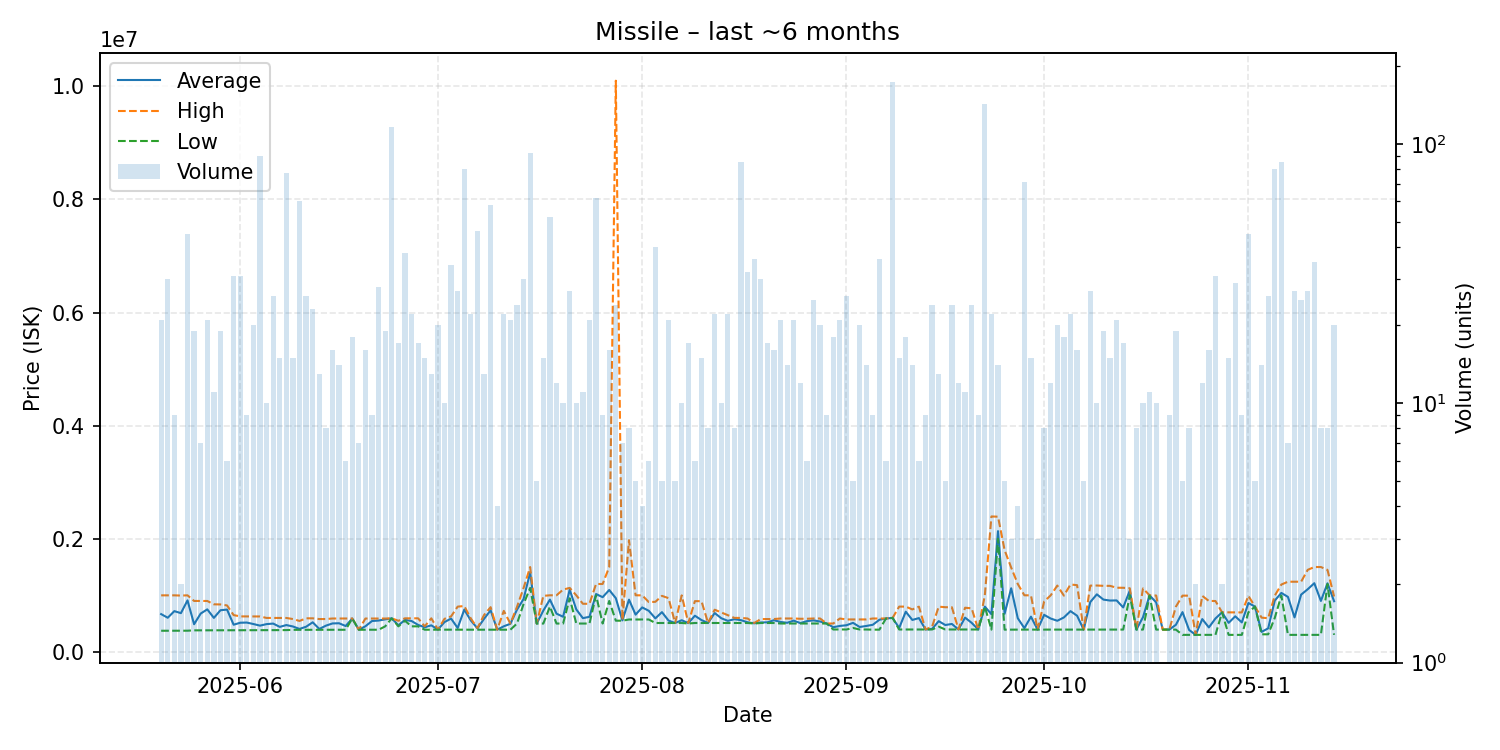

The table this chart was drawn from, first rows:
date, average, highest, lowest, order_count, volume
2025-05-20, 667162, 999000, 372800, 15, 21
2025-05-21, 602807, 999200, 373000, 9, 30
2025-05-22, 719767, 999100, 373100, 9, 9
2025-05-23, 684300, 995000, 373600, 2, 2
2025-05-24, 910078, 999400, 373900, 22, 45
2025-05-25, 488242, 899900, 380000, 11, 19
2025-05-26, 676829, 899250, 380300, 7, 7
2025-05-27, 751133, 899400, 380400, 9, 21
2025-05-28, 600164, 840500, 380400, 9, 11
2025-05-29, 735858, 838200, 380700, 14, 19
2025-05-30, 747283, 820600, 380700, 3, 6
2025-05-31, 479539, 649600, 380900, 13, 31
2025-06-01, 514571, 626800, 381400, 15, 31
2025-06-02, 517600, 626600, 381700, 6, 9
2025-06-03, 491795, 625900, 382200, 9, 20
2025-06-04, 463507, 625600, 382600, 20, 90
2025-06-05, 490340, 599500, 383100, 6, 10
2025-06-06, 499831, 599400, 383700, 12, 26
2025-06-07, 441320, 599500, 383800, 11, 15
2025-06-08, 473477, 599200, 384400, 15, 77
2025-06-09, 448320, 579900, 389200, 12, 15
2025-06-10, 404927, 546400, 389200, 20, 60
2025-06-11, 444188, 592800, 389500, 12, 26
2025-06-12, 522509, 592800, 389400, 16, 23
2025-06-13, 404477, 579800, 389900, 6, 13
2025-06-14, 462612, 580200, 390200, 8, 8
2025-06-15, 502269, 589400, 390200, 7, 16
2025-06-16, 505514, 589400, 390400, 7, 14
2025-06-17, 456600, 589000, 390400, 4, 6
2025-06-18, 589317, 589500, 589200, 6, 18
2025-06-19, 390757, 390800, 390700, 6, 7
2025-06-20, 452212, 589000, 390500, 13, 16
2025-06-21, 544933, 589000, 390500, 6, 9
2025-06-22, 553571, 589000, 390900, 14, 28
2025-06-23, 574353, 589000, 450600, 8, 19
2025-06-24, 592700, 592700, 592700, 20, 116
2025-06-25, 468347, 549100, 451000, 9, 17
2025-06-26, 564724, 592500, 549200, 17, 38
2025-06-27, 545214, 592800, 451000, 11, 22
2025-06-28, 476024, 592800, 451000, 6, 17
2025-06-29, 434140, 451000, 391400, 12, 15
2025-06-30, 469015, 592800, 392000, 7, 13
2025-07-01, 393610, 394000, 392050, 7, 20
2025-07-02, 526210, 583700, 392100, 4, 10
2025-07-03, 588262, 627000, 392100, 18, 34
2025-07-04, 421611, 799700, 391400, 7, 27
2025-07-05, 746215, 810000, 391450, 25, 80
2025-07-06, 554223, 589000, 391500, 12, 22
2025-07-07, 415485, 419900, 391400, 10, 46
2025-07-08, 582946, 650000, 391400, 9, 13
2025-07-09, 735450, 790000, 391400, 10, 58
2025-07-10, 391400, 391400, 391400, 4, 4
2025-07-11, 451900, 724300, 391400, 11, 22
2025-07-12, 495500, 500000, 391400, 5, 21
2025-07-13, 745346, 794650, 500000, 7, 24
2025-07-14, 934320, 1129000, 844150, 18, 30
2025-07-15, 1403880, 1500000, 1130000, 13, 92
2025-07-16, 500000, 500000, 500000, 4, 5
2025-07-17, 730000, 990000, 500000, 8, 15
2025-07-18, 923912, 1000000, 800200, 12, 52
... 119 more rows
